Run: headless pygame with SDL's dummy video driver; simulated clock (each Clock.tick advances the game by its frame time, no real sleeping); random seed 0; keys injected as events and as key.get_pressed() state; no mouse input.
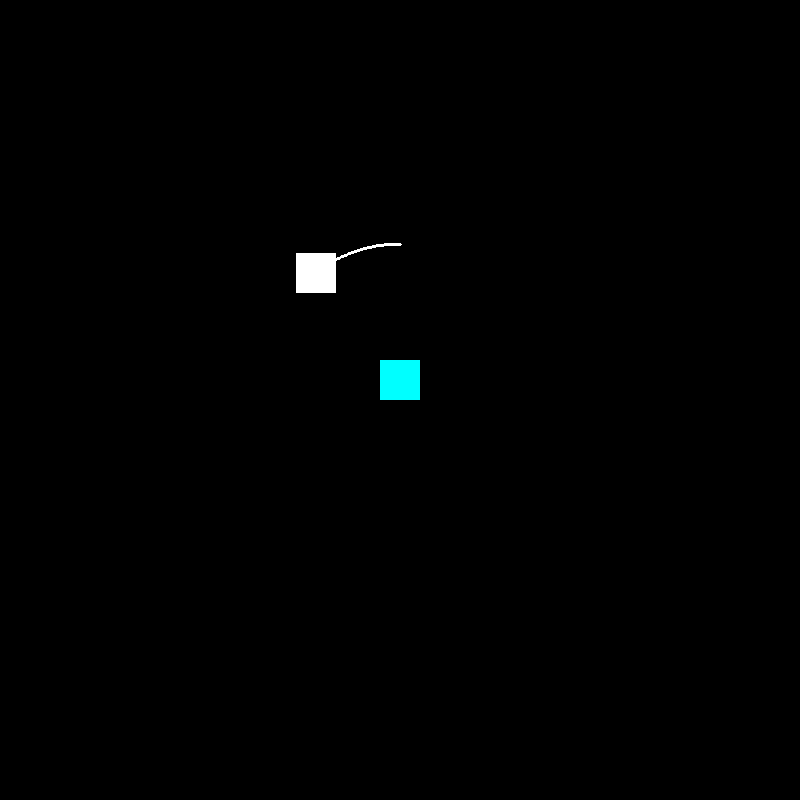
Frame 1 of 4 · flips 1–60 · no input
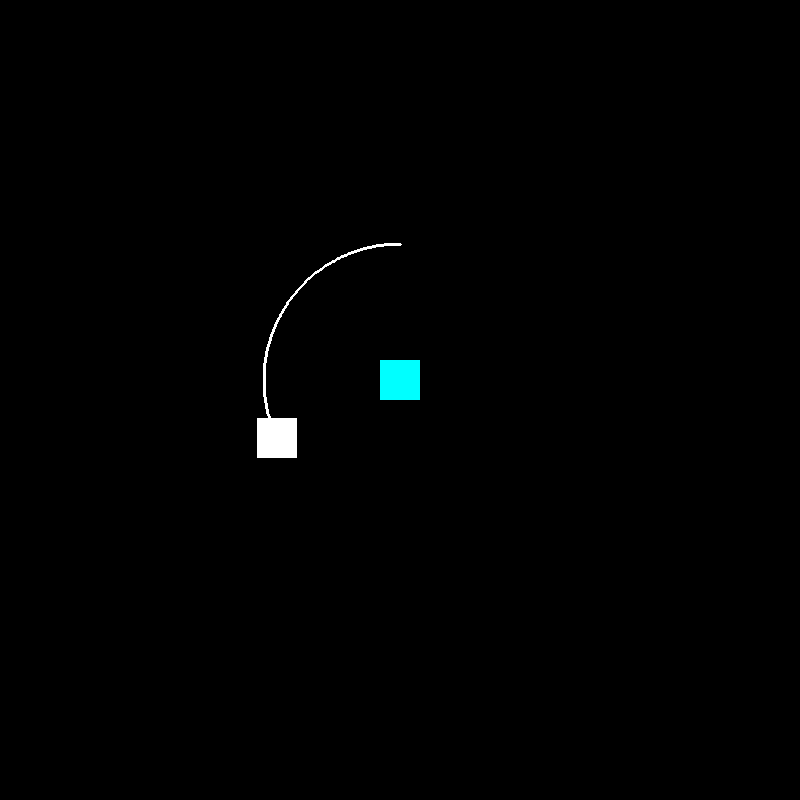
Frame 2 of 4 · flips 61–180 · tapped SPACE, RETURN · held RIGHT (→), D
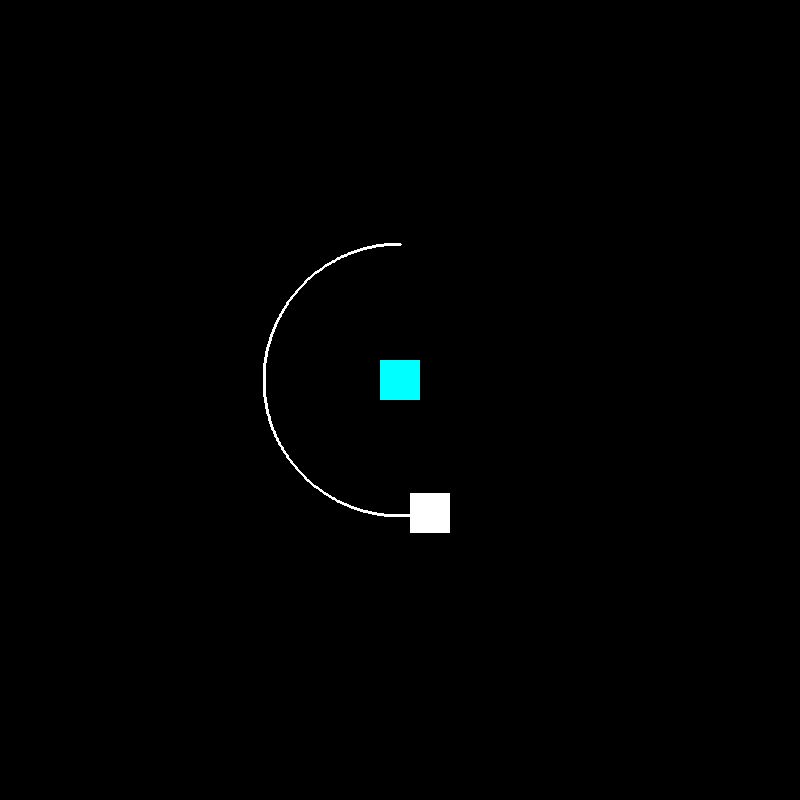
Frame 3 of 4 · flips 181–300 · held DOWN (↓), S
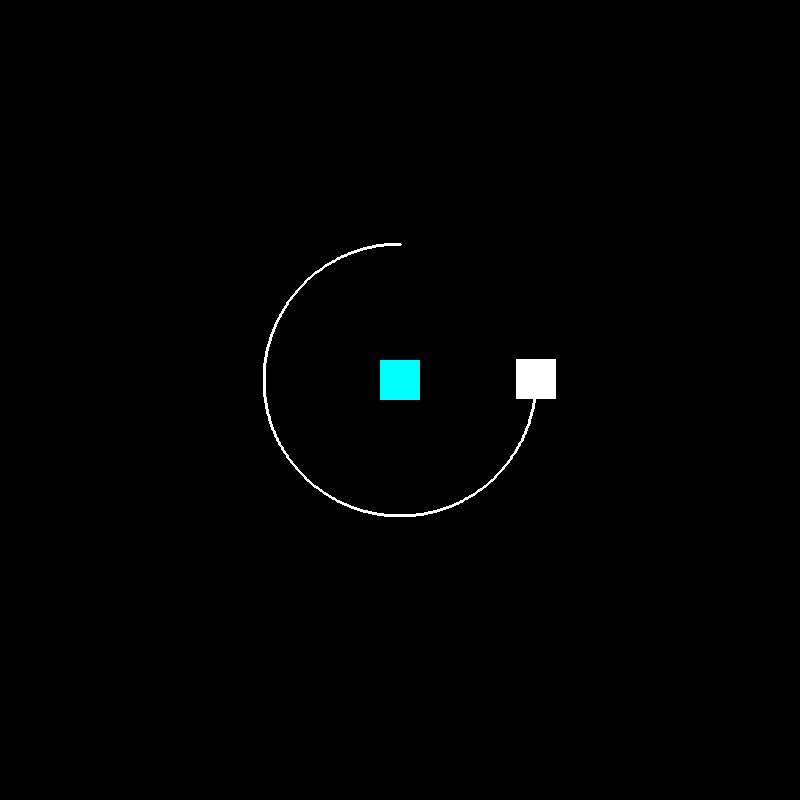
Frame 4 of 4 · flips 301–420 · held LEFT (←), A, UP (↑), W

The pygame program that drew these frames:

import pygame
from pygame.locals import *
import sys
import math

pygame.init()
vec = pygame.math.Vector2

t = 0
FIRST = True
PLACE = 0
pi = 3.1416
r_e = 149.6 * (10**9)
r_m = 227.9 * (10**9)
HEIGHT = 800
WIDTH = 800
FPS = 120
G = 6.67430 * (10**(-11))
m3 = 1.989 * (10**30)
m2 = 5.97*(10**24)
m1 = 420000
SCALE = 50000
POINTS = [(400, 244)]
PERFRAME = 15
H = 10

FramePerSec = pygame.time.Clock()

displaysurface = pygame.display.set_mode((WIDTH, HEIGHT))
pygame.display.set_caption("Game")


class ISS(pygame.sprite.Sprite):
    def __init__(self):
        super().__init__()
        self.surf = pygame.Surface((40, 40))
        self.surf.fill((255, 255, 255))
        self.rect = self.surf.get_rect(center=(400, 250))
        self.pos = vec(400,264)
        self.tra = False
        self.p1 = True
        self.p2 = True

    def initial(self, dir, dist, angle):
        speed = math.sqrt((G * m2) / dist) / SCALE
        if dir == 1:
            self.vel = vec(speed * math.sin(angle), -speed * math.cos(angle))
        if dir == 2:
            self.vel = vec(-speed * math.sin(angle), -speed * math.cos(angle))
        if dir == 3:
            self.vel = vec(-speed * math.sin(angle), speed * math.cos(angle))
        if dir == 4:
            self.vel = vec(speed * math.sin(angle), speed * math.cos(angle))
        if dir == 5:
            self.vel = vec(speed, 0)
        if dir == 6:
            self.vel = vec(-speed, 0)
        if dir == 7:
            self.vel = vec(0, speed)
        if dir == 8:
            self.vel = vec(0, -speed)

    def x(self):
        return (self.pos.x)
    def y(self):
        return (self.pos.y)
    def xv(self):
        return (self.vel.x)
    def yv(self):
        return (self.vel.y)
    def tra(self):
        return (self.tra)
    def fal(self):
        self.tra = False

    def calcpos(self,k1rx,k1ry,k2rx,k2ry,k3rx,k3ry,k4rx,k4ry):
        x = self.pos.x + (H/6)*(k1rx + 2*k2rx + 2*k3rx + k4rx)
        y = self.pos.y + (H/6)*(k1ry + 2*k2ry + 2*k3ry + k4ry)
        self.pos = vec(x,y)

    def calcvel(self, k1vx, k1vy, k2vx, k2vy, k3vx, k3vy, k4vx, k4vy):
        x = self.vel.x + (H / 6) * (k1vx + 2 * k2vx + 2 * k3vx + k4vx)
        y = self.vel.y + (H / 6) * (k1vy + 2 * k2vy + 2 * k3vy + k4vy)
        self.vel = vec(x,y)

    def move(self):
        self.rect.midbottom = self.pos

    def deltav1(self,r1,angle,dir):
        v1 = math.sqrt((G*m3)/r_e)
        vpi = math.sqrt(2*G*m3*((r_m)/(r_e*(r_e + r_m))))
        speed = math.sqrt(2*(((G*m2)/r1)+(((vpi-v1)**2))/2))/SCALE
        print(vpi-v1)
        self.tra = True
        tempx = self.vel.x
        tempy = self.vel.y
        if dir == 1:
            self.vel = vec(speed * math.sin(angle), -speed * math.cos(angle))
        if dir == 2:
            self.vel = vec(-speed * math.sin(angle), -speed * math.cos(angle))
        if dir == 3:
            self.vel = vec(-speed * math.sin(angle), speed * math.cos(angle))
        if dir == 4:
            self.vel = vec(speed * math.sin(angle), speed * math.cos(angle))
        if dir == 5:
            self.vel = vec(speed, 0)
        if dir == 6:
            self.vel = vec(-speed, 0)
        if dir == 7:
            self.vel = vec(0, speed)
        if dir == 8:
            self.vel = vec(0, -speed)

        if self.p1 == True:
            initial = math.sqrt((tempx**2)+(tempy**2))
            final = math.sqrt((self.vel.x**2)+(self.vel.y**2))
            print("Delta-v1: ",(final-initial)*SCALE,"m/s")
            print("Delta-v1: ", (final) * SCALE, "m/s")
            self.p1 = False



class EARTH(pygame.sprite.Sprite):
    def __init__(self):
        super().__init__()
        self.surf = pygame.Surface((40, 40))
        self.surf.fill((0, 255, 255))
        self.rect = self.surf.get_rect(center=(400, 380))

        self.pos = vec(400, 400)
        self.vel = vec(0,0)
        self.acc = vec(0, 0)

    def x(self):
        return (self.pos.x)
    def y(self):
        return (self.pos.y)

def dist(x1,y1,x2,y2):
    r =  ((((x2-x1)*SCALE)**2)+(((y2-y1)*SCALE)**2)) ** 0.5
    return r

def acc(m,a,b,r):
    return (G*m*((a-b))/(r**3))

def draw(points):
    pygame.draw.lines(displaysurface,(255,255,255),False,points,3)

def angle(x1,y1,x2,y2,dir):
    if dir == 1 or dir == 2 or dir == 3 or dir == 4:
        return (math.atan(abs(y2-y1)/abs(x2-x1)))
    else:
        return 0

def period(r1,r2):
    a = (r1+r2)/2
    return math.sqrt((4*(math.pi**2)*(a**3))/(G*m2))/(H)

def dire(x1,y1,x2,y2):
    if x1-x2 > 0 and y1-y2 > 0 :
        return 1
    if x1-x2 > 0 and y1-y2 < 0:
        return 2
    if x1-x2 < 0 and y1-y2 < 0:
        return 3
    if x1-x2 < 0 and y1-y2 > 0:
        return 4
    if x1-x2 == 0 and y1-y2 > 0:
        return 5
    if x1-x2 == 0 and y1-y2 < 0:
        return 6
    if x1-x2 > 0 and y1-y2 == 0:
        return 7
    if x1-x2 < 0 and y1-y2 == 0:
        return 8

def eangle(r1,angle,dir):
    v1 = math.sqrt((G * m3) / r_e)
    vpi = math.sqrt(2*G * m3 * ((r_m) / (r_e * (r_e + r_m))))
    e = 1 + ((r1 * (vpi-v1)**2)/(G*m2))
    d = (math.asin(1/e))
    if dir == 1:
        if angle < d + 0.004 and angle > d - 0.004 :
            return True
        else:
            return False
    else:
        return False


P1 = ISS()
P2 = EARTH()
all_sprites = pygame.sprite.Group()
all_sprites.add(P1)
all_sprites.add(P2)

P1.initial(dire(P1.x(),P1.y(),P2.x(),P2.y()),dist(P1.x(),P1.y(),P2.x(),P2.y()),
           angle(P1.x(),P1.y(),P2.x(),P2.y(),dire(P1.x(),P1.y(),P2.x(),P2.y())))

while True:
    for event in pygame.event.get():
        if event.type == QUIT:
            pygame.quit()
            sys.exit()

    displaysurface.fill((0, 0, 0))

    for entity in all_sprites:
        displaysurface.blit(entity.surf, entity.rect)

    POINTS.append((P1.x(), P1.y() - 20))
    draw(POINTS)

    k1vx = acc(m2,P2.x(),P1.x(),dist(P1.x(),P1.y(),P2.x(),P2.y()))
    k1vy = acc(m2,P2.y(),P1.y(),dist(P1.x(),P1.y(),P2.x(),P2.y()))
    k1rx = P1.xv()
    k1ry = P1.yv()

    k2vx = acc(m2,P2.x(),P1.x()+(H/2)*k1rx,dist(P1.x()+(H/2)*k1rx,P1.y()+(H/2)*k1ry,P2.x(),P2.y()))
    k2vy = acc(m2,P2.y(),P1.y()+(H/2)*k1ry,dist(P1.x()+(H/2)*k1rx,P1.y()+(H/2)*k1ry,P2.x(),P2.y()))
    k2rx = k1rx + (H/2)*k1vx
    k2ry = k1ry + (H/2)*k1vy

    k3vx = acc(m2,P2.x(),P1.x()+(H/2)*k2rx,dist(P1.x()+(H/2)*k2rx,P1.y()+(H/2)*k2ry,P2.x(),P2.y()))
    k3vy = acc(m2,P2.y(),P1.y()+(H/2)*k2ry,dist(P1.x()+(H/2)*k2rx,P1.y()+(H/2)*k2ry,P2.x(),P2.y()))
    k3rx = k1rx + (H/2)*k2vx
    k3ry = k1ry + (H/2)*k2vy

    k4vx = acc(m2,P2.x(),P1.x()+(H)*k3rx,dist(P1.x()+(H)*k3rx,P1.y()+(H)*k3ry,P2.x(),P2.y()))
    k4vy = acc(m2,P2.y(),P1.y()+(H)*k3ry,dist(P1.x()+(H)*k3rx,P1.y()+(H)*k3ry,P2.x(),P2.y()))
    k4rx = k1rx + (H)*k3vx
    k4ry = k1ry + (H)*k3vy

    P1.calcpos(k1rx,k1ry,k2rx,k2ry,k3rx,k3ry,k4rx,k4ry)
    P1.calcvel(k1vx,k1vy,k2vx,k2vy,k3vx,k3vy,k4vx,k4vy)

    if (eangle(dist(P1.x(), P1.y(), P2.x(), P2.y()),
               angle(P1.x(), P1.y(), P2.x(), P2.y(), dire(P1.x(), P1.y(), P2.x(), P2.y())),
               dire(P1.x(), P1.y(), P2.x(), P2.y())) == True) and FIRST == True:
        PLACE = PLACE + 1
        if PLACE == 2:
            P1.deltav1(dist(P1.x(), P1.y(), P2.x(), P2.y()),
                       angle(P1.x(), P1.y(), P2.x(), P2.y(), dire(P1.x(), P1.y(), P2.x(), P2.y())),
                       dire(P1.x(), P1.y(), P2.x(), P2.y()))
            print(angle(P1.x(), P1.y(), P2.x(), P2.y(), dire(P1.x(), P1.y(), P2.x(), P2.y()))*(180/math.pi))

    P1.move()
    pygame.display.update()
    FramePerSec.tick(FPS)
